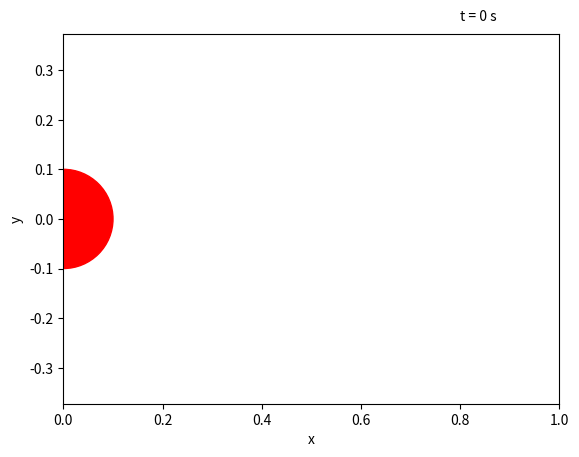

Write the Python code that produced this figure. (Note: this script raises an exception after producing the figure.)
import sys

try:
    import ipympl
    print('Alle Pakete sind da!');
except ImportError as e:
    print('Fehlende Pakete werden nachinstalliert...');
    !{sys.executable} -m pip install ipympl -U -q
    try:
        import ipympl
        print('Installation war erfolgreich. Bitte JupyterLab NEU STARTEN! (Das ist nur einmalig nötig.)');
    except ImportError as e:
        print('Die Installation war nicht erfolgreich. Bitte JupyterLab NEU STARTEN! (Das ist nur einmalig nötig.)');
        print("Error -> ", e)
        !{sys.executable} -m pip install ipympl -U

%matplotlib widget

import matplotlib.pyplot as plt
import matplotlib.animation
import numpy as np

try:
    # Pause running animations. Multiple simultanious animations will slow
    # down the kernel.
    ani.pause()
except:
    pass

fig, ax = plt.subplots()
fig.set_label(' ')
plt.xlabel('x')
plt.ylabel('y')
dt = 50 / 1000
t_max = 10

x = 0
circle = ax.add_patch(plt.Circle((0, 0.5), 0.1, color='r'))
text = plt.text(0.8, 0.4, '')
ax.axis('equal')
ax.set(xlim=[0, 1], ylim=[-0.5, 0.5])

def init():
    circle.set_center([0, 0])
    text.set_text('t = 0 s')
    return

def animate(i):
    global x
    t = i * dt
    x = x + 0.2 * dt
    circle.set_center([x, 0])
    text.set_text('%.1f s' % t)
    return

ani = matplotlib.animation.FuncAnimation(fig, animate, init_func=init, interval=dt*1000, frames=int(t_max/dt), repeat=False, blit=True)
ani.resume()